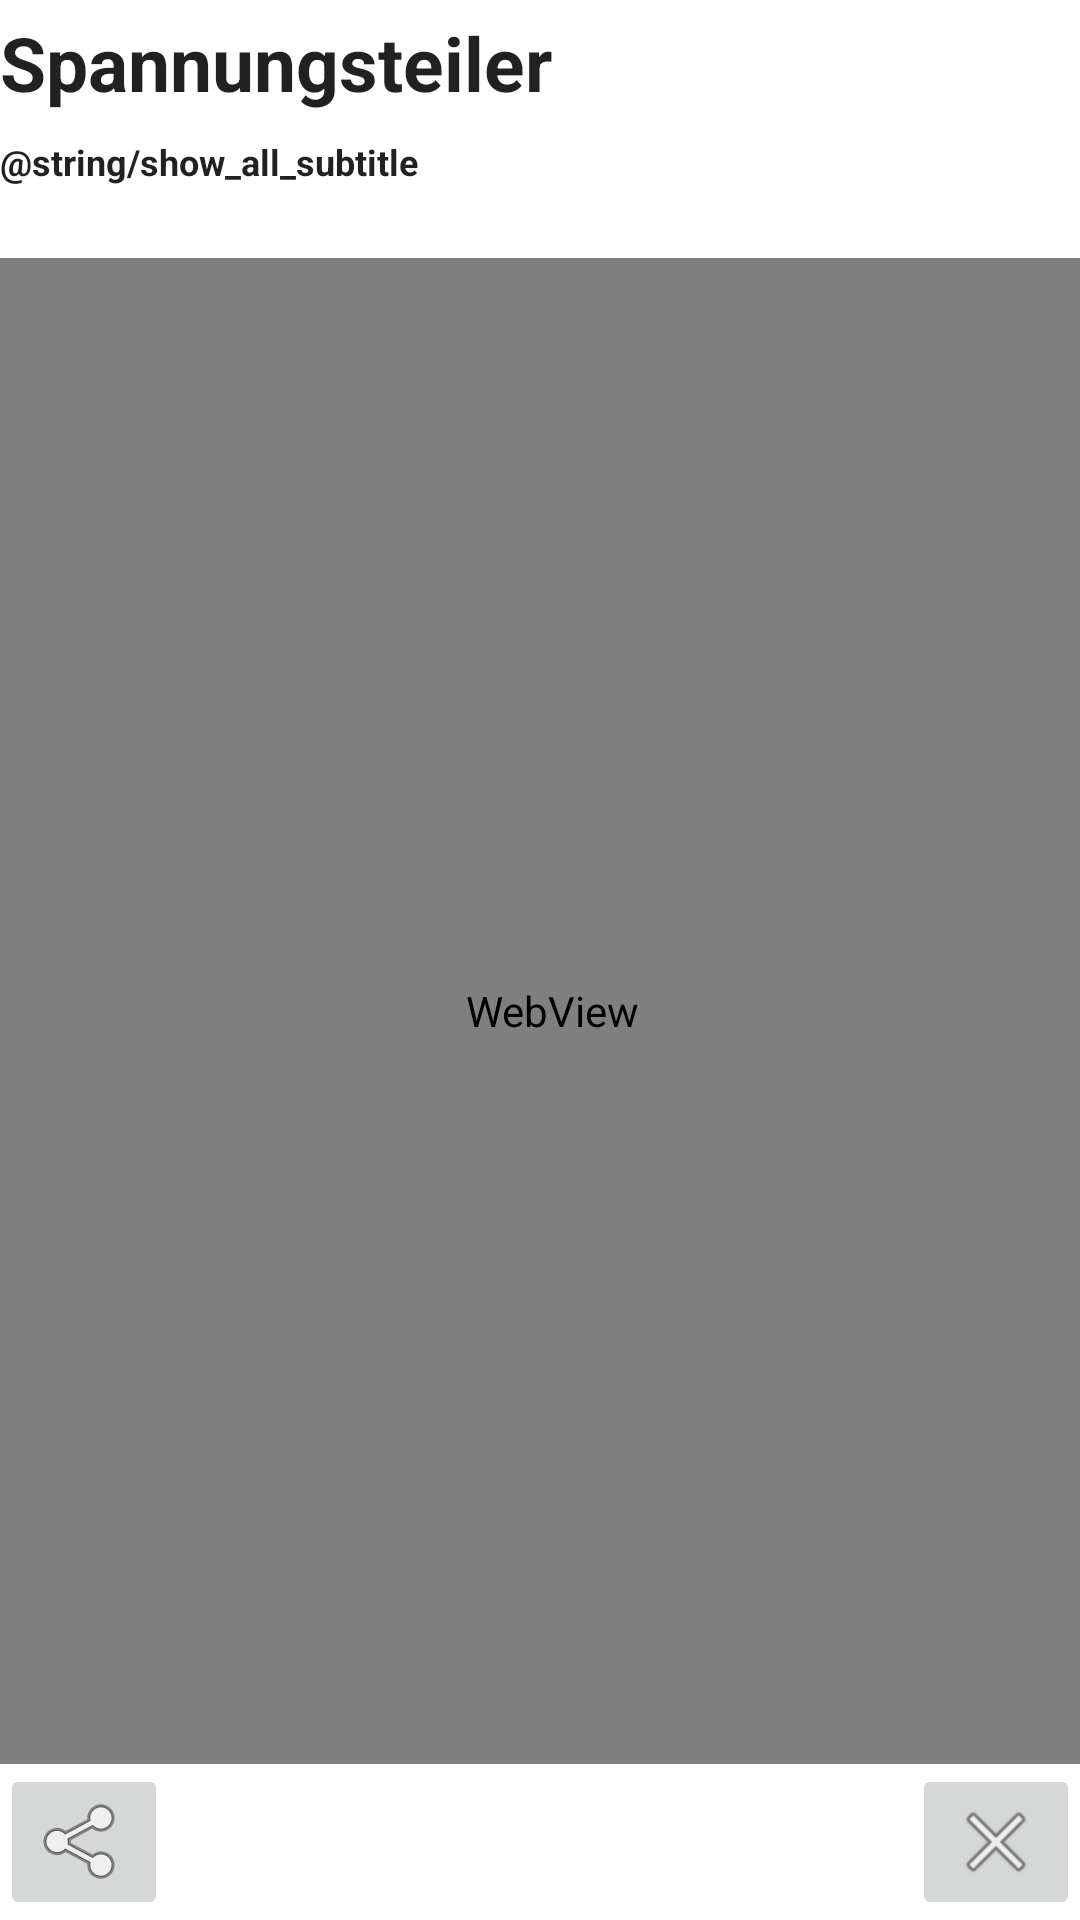

Write the Android layout XML for this screen, with the resource values it uses.
<!-- AndroidManifest.xml: application theme Theme.VoltageDivider -->
<!-- res/layout/fragment_divider_result_table.xml -->
<?xml version="1.0" encoding="utf-8"?>
<androidx.constraintlayout.widget.ConstraintLayout
    xmlns:android="http://schemas.android.com/apk/res/android"
    xmlns:app="http://schemas.android.com/apk/res-auto"
    android:layout_width="match_parent"
    android:layout_height="match_parent">

    <TextView
        android:id="@+id/textView"
        style="@style/TitelText"
        android:layout_width="wrap_content"
        android:layout_height="wrap_content"
        android:layout_marginTop="4dp"
        android:text="@string/titel_divider"
        app:layout_constraintStart_toStartOf="parent"
        app:layout_constraintTop_toTopOf="parent"></TextView>

    <TextView
        android:id="@+id/divSubTitle"
        style="@style/SubTitelText"
        android:layout_width="wrap_content"
        android:layout_height="wrap_content"
        android:text="@string/show_all_subtitle"
        app:layout_constraintStart_toStartOf="@+id/textView"
        app:layout_constraintTop_toBottomOf="@+id/textView"></TextView>

    <WebView
        android:id="@+id/webview_table_of_all_solutions"
        android:layout_width="match_parent"
        android:layout_height="0dp"
        android:paddingStart="8dp"
        app:layout_constraintBottom_toTopOf="@id/share"
        app:layout_constraintTop_toBottomOf="@+id/divSubTitle" />

    <ImageButton
        android:id="@+id/share"
        android:layout_width="wrap_content"
        android:layout_height="wrap_content"
        android:src="@android:drawable/ic_menu_share"
        app:layout_constraintBottom_toBottomOf="parent"
        app:layout_constraintStart_toStartOf="@+id/webview_table_of_all_solutions"></ImageButton>

    <ImageButton
        android:id="@+id/close_table_view"
        android:layout_width="wrap_content"
        android:layout_height="wrap_content"
        android:src="@android:drawable/ic_menu_close_clear_cancel"
        app:layout_constraintBottom_toBottomOf="parent"
        app:layout_constraintEnd_toEndOf="parent"
        app:layout_constraintTop_toTopOf="@+id/share"></ImageButton>

</androidx.constraintlayout.widget.ConstraintLayout>
<!-- resources referenced by this layout -->
<resources>
  <string name="show_all_subtitle">All possible solutions</string>
  <string name="titel_divider">Spannungsteiler</string>
  <style name="SubTitelText" parent="TextAppearance.AppCompat">
          <item name="android:textSize">12dp</item>
          <item name="android:textStyle">bold</item>
          <item name="android:paddingBottom">24dp</item>
      </style>
  <style name="TitelText" parent="TextAppearance.AppCompat">
          <item name="android:textSize">25dp</item>
          <item name="android:textStyle">bold</item>
          <item name="android:paddingBottom">8dp</item>
      </style>
  <style name="Theme.VoltageDivider" parent="Theme.MaterialComponents.DayNight.DarkActionBar">
          
          <item name="colorPrimary">@color/purple_500</item>
          <item name="colorPrimaryVariant">@color/purple_700</item>
          <item name="colorOnPrimary">@color/white</item>
          
          <item name="colorSecondary">@color/teal_200</item>
          <item name="colorSecondaryVariant">@color/teal_700</item>
          <item name="colorOnSecondary">@color/black</item>
          
          <item name="android:statusBarColor" tools:targetApi="l">?attr/colorPrimaryVariant</item>
          
      </style>
  <color name="purple_500">#FF6200EE</color>
  <color name="purple_700">#FF3700B3</color>
  <color name="white">#FFFFFFFF</color>
  <color name="teal_200">#FF03DAC5</color>
  <color name="teal_700">#FF018786</color>
  <color name="black">#FF000000</color>
</resources>
